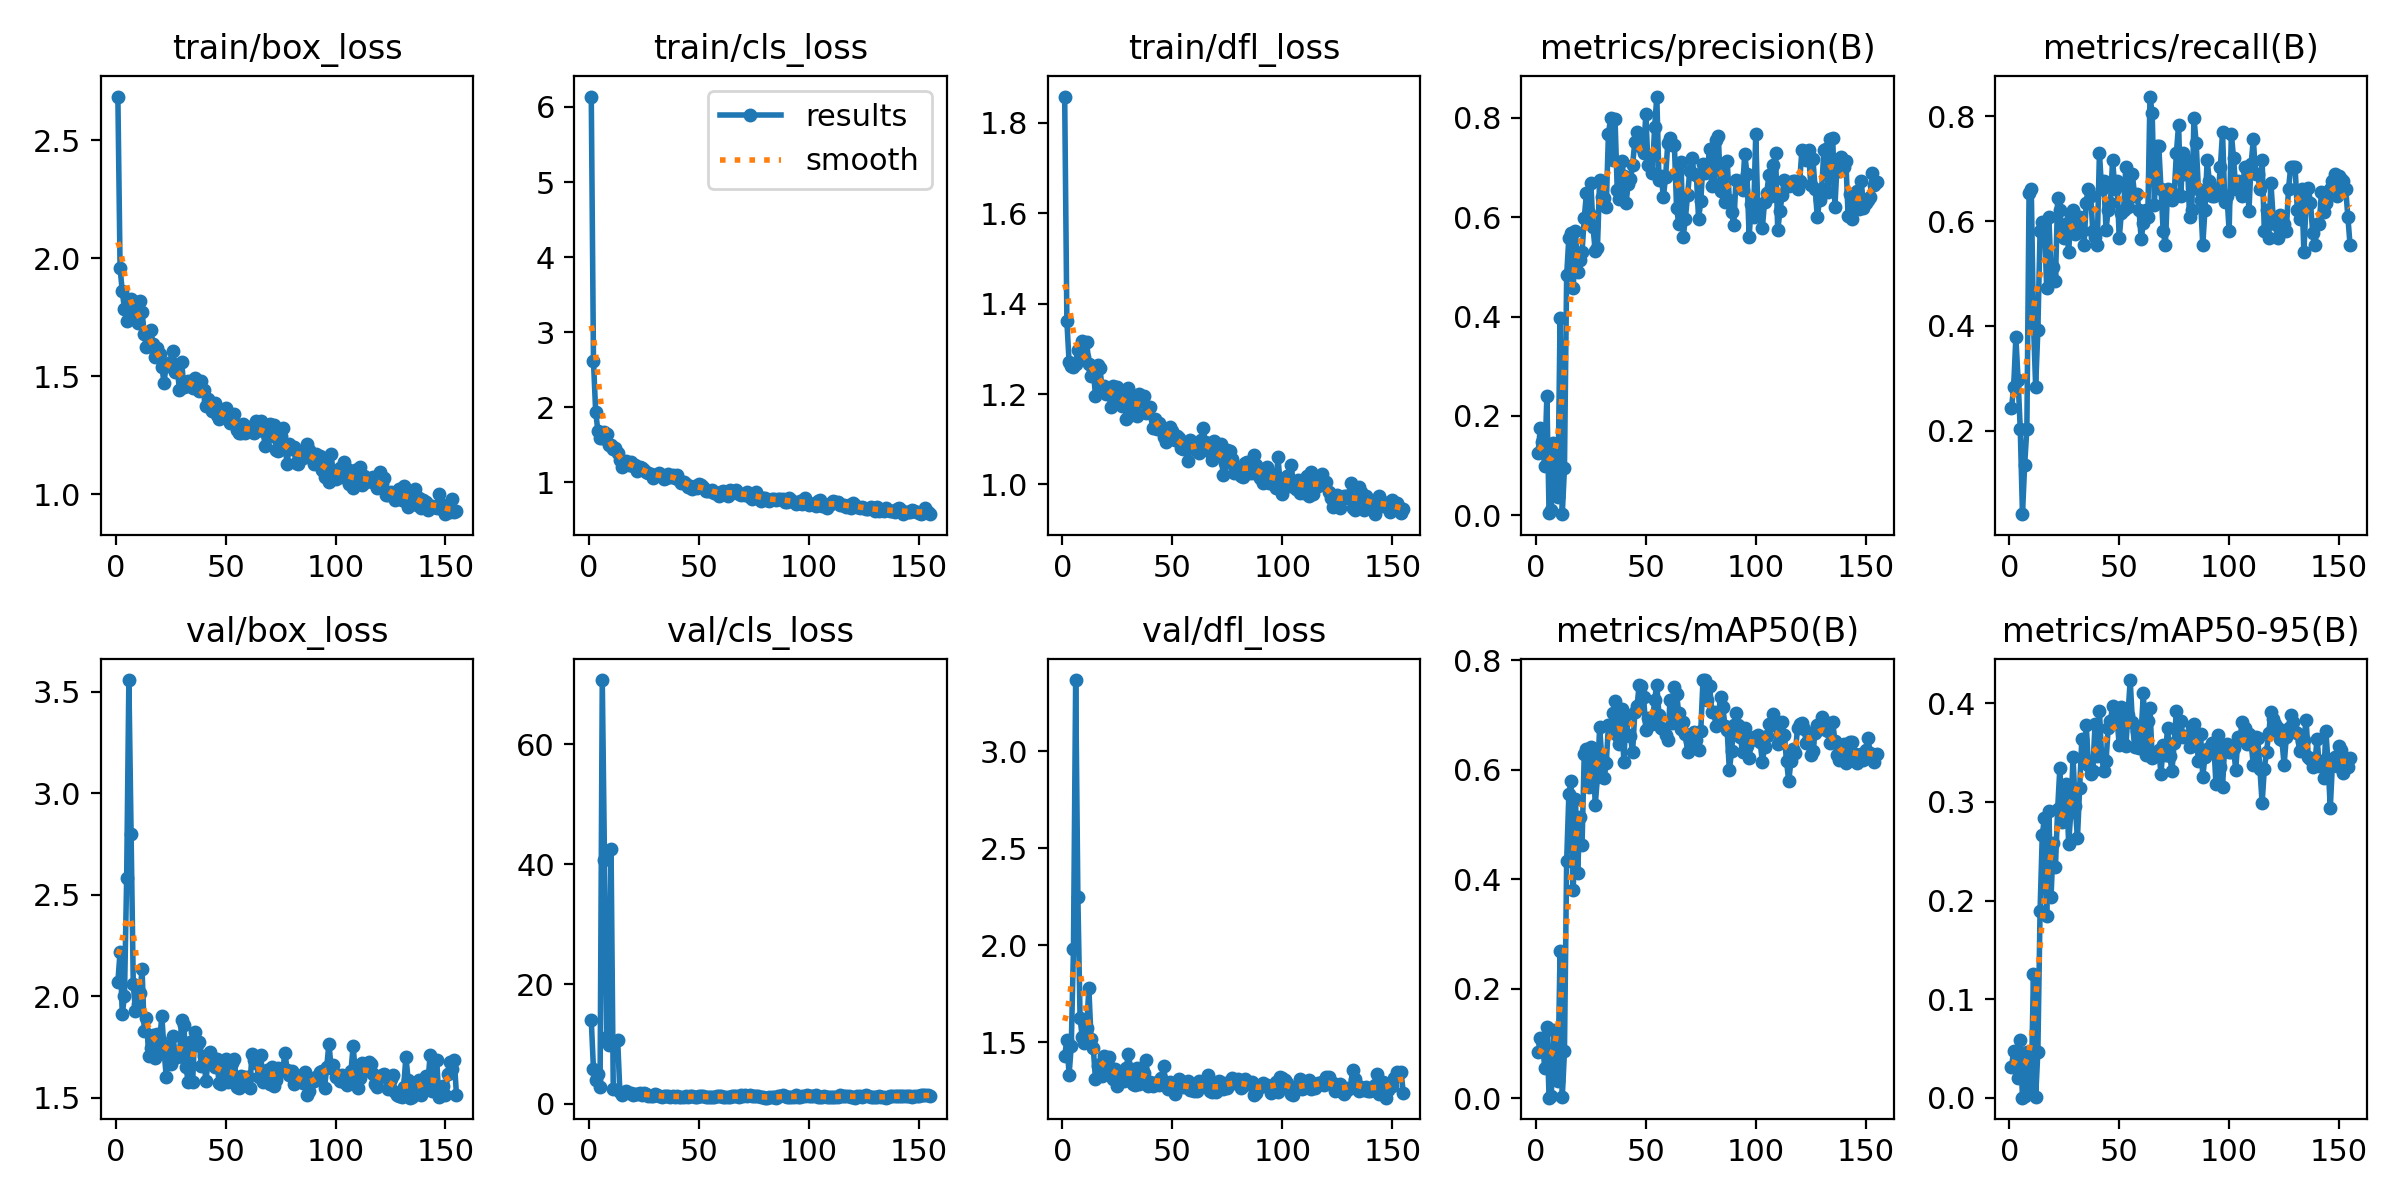

Values plotted in this chart, from the file beside it:
epoch, time, train/box_loss, train/cls_loss, train/dfl_loss, metrics/precision(B), metrics/recall(B), metrics/mAP50(B), metrics/mAP50-95(B), val/box_loss, val/cls_loss, val/dfl_loss, lr/pg0, lr/pg1, lr/pg2
1, 4.308, 2.686, 6.138, 1.858, 0.1263, 0.2432, 0.08345, 0.03163, 2.071, 13.96, 1.432, 0.0002, 0.0002, 0.0002
2, 6.274, 1.959, 2.617, 1.361, 0.1747, 0.2838, 0.1099, 0.04714, 2.219, 5.795, 1.512, 0.0004192, 0.0004192, 0.0004192
3, 8.341, 1.86, 1.94, 1.272, 0.1484, 0.3784, 0.1045, 0.0469, 1.914, 4.001, 1.333, 0.0006375, 0.0006375, 0.0006375
4, 10.28, 1.785, 1.689, 1.262, 0.09863, 0.2973, 0.05573, 0.02072, 2, 4.963, 1.482, 0.0008549, 0.0008549, 0.0008549
5, 12.19, 1.733, 1.595, 1.261, 0.2403, 0.2027, 0.1303, 0.05892, 2.585, 2.882, 1.981, 0.001071, 0.001071, 0.001071
6, 14.24, 1.768, 1.591, 1.267, 0.00359, 0.04054, 0.00091, 0.0003, 3.558, 70.72, 3.367, 0.001287, 0.001287, 0.001287
7, 16.1, 1.829, 1.677, 1.298, 0.01148, 0.1351, 0.00404, 0.00183, 2.798, 40.67, 2.25, 0.001502, 0.001502, 0.001502
8, 18, 1.819, 1.648, 1.294, 0.1453, 0.2027, 0.124, 0.04618, 2.059, 11.25, 1.624, 0.001716, 0.001716, 0.001716
9, 19.88, 1.801, 1.493, 1.317, 0.08085, 0.6538, 0.07462, 0.03058, 1.93, 9.891, 1.526, 0.001929, 0.001929, 0.001929
10, 21.8, 1.725, 1.493, 1.283, 0.03718, 0.6622, 0.03161, 0.01223, 1.962, 42.61, 1.499, 0.001964, 0.001964, 0.001964
11, 23.69, 1.818, 1.448, 1.314, 0.3979, 0.4054, 0.2685, 0.126, 2.016, 2.508, 1.575, 0.00196, 0.00196, 0.00196
12, 25.67, 1.774, 1.452, 1.267, 0.00216, 0.2838, 0.0013, 0.00072, 2.133, inf, 1.778, 0.001956, 0.001956, 0.001956
13, 27.57, 1.68, 1.39, 1.24, 0.09449, 0.3919, 0.08542, 0.04688, 1.827, 10.7, 1.516, 0.001952, 0.001952, 0.001952
14, 29.45, 1.624, 1.303, 1.254, 0.4833, 0.5811, 0.4329, 0.1893, 1.896, 2.066, 1.471, 0.001949, 0.001949, 0.001949
15, 31.42, 1.627, 1.206, 1.197, 0.5588, 0.5992, 0.5553, 0.2661, 1.708, 1.544, 1.311, 0.001945, 0.001945, 0.001945
16, 33.55, 1.696, 1.234, 1.265, 0.5675, 0.5946, 0.5788, 0.2841, 1.745, 1.823, 1.38, 0.001941, 0.001941, 0.001941
17, 36.81, 1.636, 1.285, 1.257, 0.4567, 0.473, 0.3805, 0.1843, 1.811, 2.174, 1.391, 0.001937, 0.001937, 0.001937
18, 39.53, 1.582, 1.229, 1.216, 0.5729, 0.6081, 0.5473, 0.2913, 1.696, 1.886, 1.329, 0.001933, 0.001933, 0.001933
19, 43.02, 1.621, 1.273, 1.217, 0.489, 0.5, 0.4108, 0.2041, 1.816, 1.789, 1.428, 0.001929, 0.001929, 0.001929
20, 45.81, 1.597, 1.217, 1.2, 0.5134, 0.5132, 0.5129, 0.258, 1.785, 1.469, 1.366, 0.001925, 0.001925, 0.001925
21, 48.01, 1.541, 1.233, 1.204, 0.5306, 0.4865, 0.4629, 0.2345, 1.903, 1.719, 1.427, 0.001921, 0.001921, 0.001921
22, 50.73, 1.472, 1.153, 1.172, 0.5984, 0.6444, 0.6292, 0.2927, 1.733, 1.692, 1.369, 0.001917, 0.001917, 0.001917
23, 53.83, 1.553, 1.199, 1.218, 0.648, 0.6216, 0.6372, 0.3344, 1.604, 1.864, 1.309, 0.001913, 0.001913, 0.001913
24, 57.41, 1.544, 1.187, 1.195, 0.6081, 0.5811, 0.5687, 0.2794, 1.753, 1.468, 1.363, 0.001909, 0.001909, 0.001909
25, 60.07, 1.563, 1.162, 1.215, 0.6682, 0.5676, 0.6409, 0.289, 1.668, 1.779, 1.276, 0.001905, 0.001905, 0.001905
26, 62.36, 1.606, 1.137, 1.192, 0.58, 0.5946, 0.6349, 0.3183, 1.804, 1.662, 1.349, 0.001901, 0.001901, 0.001901
27, 64.27, 1.52, 1.125, 1.174, 0.5311, 0.5405, 0.5363, 0.2576, 1.723, 1.391, 1.315, 0.001897, 0.001897, 0.001897
28, 66.16, 1.534, 1.115, 1.201, 0.5375, 0.6081, 0.5862, 0.2901, 1.7, 1.41, 1.299, 0.001893, 0.001893, 0.001893
29, 68.09, 1.442, 1.061, 1.146, 0.6754, 0.6216, 0.6777, 0.3454, 1.708, 1.389, 1.367, 0.001889, 0.001889, 0.001889
30, 70.09, 1.562, 1.102, 1.212, 0.6399, 0.5763, 0.6206, 0.2954, 1.884, 1.607, 1.438, 0.001885, 0.001885, 0.001885
31, 71.99, 1.456, 1.104, 1.153, 0.6386, 0.5971, 0.5843, 0.2631, 1.858, 1.524, 1.364, 0.001881, 0.001881, 0.001881
32, 78.7, 1.46, 1.119, 1.189, 0.6205, 0.6081, 0.6115, 0.3137, 1.65, 1.254, 1.287, 0.001877, 0.001877, 0.001877
33, 87.14, 1.481, 1.098, 1.176, 0.7682, 0.5811, 0.682, 0.364, 1.577, 1.148, 1.281, 0.001873, 0.001873, 0.001873
34, 95.23, 1.461, 1.05, 1.151, 0.7991, 0.5541, 0.6807, 0.3439, 1.773, 1.301, 1.367, 0.001869, 0.001869, 0.001869
35, 102.6, 1.449, 1.063, 1.201, 0.7152, 0.6351, 0.7037, 0.3782, 1.579, 1.361, 1.286, 0.001865, 0.001865, 0.001865
36, 110.1, 1.492, 1.107, 1.189, 0.7979, 0.6622, 0.7248, 0.3378, 1.825, 1.261, 1.363, 0.001861, 0.001861, 0.001861
37, 117.4, 1.455, 1.071, 1.195, 0.6553, 0.6486, 0.6644, 0.3282, 1.76, 1.225, 1.345, 0.001857, 0.001857, 0.001857
38, 124.8, 1.438, 1.095, 1.159, 0.6359, 0.5811, 0.6479, 0.3318, 1.773, 1.333, 1.408, 0.001853, 0.001853, 0.001853
39, 132.1, 1.481, 1.062, 1.17, 0.7127, 0.57, 0.7117, 0.379, 1.658, 1.165, 1.276, 0.00185, 0.00185, 0.00185
40, 139.6, 1.441, 1.1, 1.171, 0.6826, 0.5541, 0.6138, 0.347, 1.707, 1.363, 1.296, 0.001846, 0.001846, 0.001846
41, 148.1, 1.376, 1.038, 1.124, 0.6296, 0.7297, 0.6992, 0.3925, 1.585, 1.21, 1.277, 0.001842, 0.001842, 0.001842
42, 156.1, 1.405, 0.9956, 1.144, 0.6664, 0.6622, 0.6636, 0.3463, 1.673, 1.193, 1.285, 0.001838, 0.001838, 0.001838
43, 163.8, 1.384, 1.01, 1.123, 0.6764, 0.6757, 0.6608, 0.3313, 1.726, 1.228, 1.296, 0.001834, 0.001834, 0.001834
44, 172.4, 1.355, 0.9734, 1.136, 0.7059, 0.5838, 0.6326, 0.3415, 1.695, 1.351, 1.281, 0.00183, 0.00183, 0.00183
45, 180.3, 1.387, 0.9413, 1.126, 0.7524, 0.6216, 0.7051, 0.3752, 1.651, 1.208, 1.316, 0.001826, 0.001826, 0.001826
46, 187.8, 1.334, 0.9553, 1.106, 0.7716, 0.6351, 0.7163, 0.3826, 1.69, 1.304, 1.376, 0.001822, 0.001822, 0.001822
47, 199.6, 1.32, 0.9117, 1.095, 0.7492, 0.7162, 0.7557, 0.3968, 1.573, 1.272, 1.283, 0.001818, 0.001818, 0.001818
48, 207.8, 1.345, 0.9457, 1.108, 0.7422, 0.6622, 0.7534, 0.3841, 1.567, 1.145, 1.262, 0.001814, 0.001814, 0.001814
49, 217, 1.354, 0.9299, 1.127, 0.7292, 0.6757, 0.7335, 0.3847, 1.644, 1.236, 1.293, 0.00181, 0.00181, 0.00181
50, 225.6, 1.366, 0.9815, 1.119, 0.8072, 0.5676, 0.6726, 0.3575, 1.689, 1.251, 1.268, 0.001806, 0.001806, 0.001806
51, 235.6, 1.325, 0.9594, 1.099, 0.7056, 0.6156, 0.6951, 0.3962, 1.579, 1.276, 1.233, 0.001802, 0.001802, 0.001802
52, 245.6, 1.302, 0.9441, 1.107, 0.7228, 0.6216, 0.6903, 0.3586, 1.638, 1.299, 1.29, 0.001798, 0.001798, 0.001798
53, 254.6, 1.312, 0.8893, 1.102, 0.69, 0.7027, 0.6831, 0.3563, 1.67, 1.131, 1.313, 0.001794, 0.001794, 0.001794
54, 263, 1.341, 0.8853, 1.08, 0.7812, 0.6274, 0.7279, 0.3886, 1.69, 1.149, 1.279, 0.00179, 0.00179, 0.00179
55, 271.6, 1.274, 0.8811, 1.078, 0.843, 0.653, 0.7549, 0.4236, 1.553, 1.092, 1.268, 0.001786, 0.001786, 0.001786
56, 281.1, 1.258, 0.9014, 1.09, 0.6745, 0.6892, 0.6999, 0.3807, 1.546, 1.227, 1.269, 0.001782, 0.001782, 0.001782
57, 289, 1.259, 0.8649, 1.051, 0.6833, 0.6486, 0.677, 0.356, 1.606, 1.241, 1.299, 0.001778, 0.001778, 0.001778
58, 297.7, 1.299, 0.8612, 1.098, 0.6411, 0.6517, 0.6744, 0.3724, 1.583, 1.372, 1.254, 0.001774, 0.001774, 0.001774
59, 305.4, 1.261, 0.8215, 1.09, 0.6818, 0.6216, 0.6644, 0.3546, 1.605, 1.327, 1.256, 0.00177, 0.00177, 0.00177
60, 313.4, 1.281, 0.8762, 1.078, 0.7494, 0.5657, 0.6541, 0.3723, 1.603, 1.351, 1.251, 0.001766, 0.001766, 0.001766
... 95 more rows
